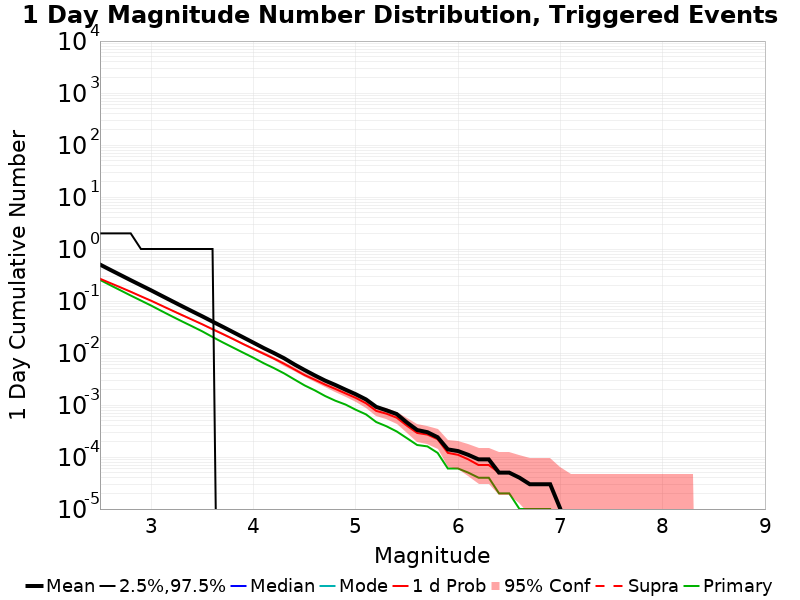

Source data for this figure (header and first rows):
Mag, Mean, 2.5 %ile, 97.5 %ile, Median, Mode, 1 d Probability, 1 d Supra-Seis Prob, Primary Aftershocks Mean
2.5, 0.5021, 0.0, 2.0, 0.0, 0.0, 0.2678, 0.0, 0.2548
2.6, 0.3978, 0.0, 2.0, 0.0, 0.0, 0.2213, 0.0, 0.2016
2.7, 0.3163, 0.0, 2.0, 0.0, 0.0, 0.183, 0.0, 0.1603
2.8, 0.2512, 0.0, 2.0, 0.0, 0.0, 0.1505, 0.0, 0.1274
2.9, 0.2006, 0.0, 1.0, 0.0, 0.0, 0.1232, 0.0, 0.102
3.0, 0.1601, 0.0, 1.0, 0.0, 0.0, 0.1011, 0.0, 0.08162
3.1, 0.1268, 0.0, 1.0, 0.0, 0.0, 0.08188, 0.0, 0.06438
3.2, 0.1005, 0.0, 1.0, 0.0, 0.0, 0.06628, 0.0, 0.05105
3.3, 0.07975, 0.0, 1.0, 0.0, 0.0, 0.05376, 0.0, 0.04069
3.4, 0.06347, 0.0, 1.0, 0.0, 0.0, 0.0438, 0.0, 0.03262
3.5, 0.05069, 0.0, 1.0, 0.0, 0.0, 0.03565, 0.0, 0.02605
3.6, 0.04018, 0.0, 1.0, 0.0, 0.0, 0.02858, 0.0, 0.02031
3.7, 0.03192, 0.0, 0.0, 0.0, 0.0, 0.02314, 0.0, 0.01599
3.8, 0.02525, 0.0, 0.0, 0.0, 0.0, 0.01863, 0.0, 0.01273
3.9, 0.01998, 0.0, 0.0, 0.0, 0.0, 0.01486, 0.0, 0.01013
4.0, 0.01579, 0.0, 0.0, 0.0, 0.0, 0.012, 0.0, 0.0081
4.1, 0.01245, 0.0, 0.0, 0.0, 0.0, 0.00966, 0.0, 0.00636
4.2, 0.00998, 0.0, 0.0, 0.0, 0.0, 0.00781, 0.0, 0.00512
4.3, 0.00791, 0.0, 0.0, 0.0, 0.0, 0.00621, 0.0, 0.00405
4.4, 0.00603, 0.0, 0.0, 0.0, 0.0, 0.00484, 0.0, 0.0031
4.5, 0.0047, 0.0, 0.0, 0.0, 0.0, 0.00376, 0.0, 0.00238
4.6, 0.0037, 0.0, 0.0, 0.0, 0.0, 0.00306, 0.0, 0.00191
4.7, 0.00295, 0.0, 0.0, 0.0, 0.0, 0.00247, 0.0, 0.00149
4.8, 0.00243, 0.0, 0.0, 0.0, 0.0, 0.00204, 0.0, 0.00121
4.9, 0.00197, 0.0, 0.0, 0.0, 0.0, 0.00167, 0.0, 0.00102
5.0, 0.00161, 0.0, 0.0, 0.0, 0.0, 0.00137, 0.0, 8.1E-4
5.1, 0.00128, 0.0, 0.0, 0.0, 0.0, 0.00108, 0.0, 6.6E-4
5.2, 9.2E-4, 0.0, 0.0, 0.0, 0.0, 7.7E-4, 0.0, 4.7E-4
5.3, 7.9E-4, 0.0, 0.0, 0.0, 0.0, 6.8E-4, 0.0, 3.9E-4
5.4, 6.7E-4, 0.0, 0.0, 0.0, 0.0, 5.7E-4, 0.0, 3.1E-4
5.5, 4.6E-4, 0.0, 0.0, 0.0, 0.0, 4.0E-4, 0.0, 2.3E-4
5.6, 3.3E-4, 0.0, 0.0, 0.0, 0.0, 2.9E-4, 0.0, 1.7E-4
5.7, 3.0E-4, 0.0, 0.0, 0.0, 0.0, 2.7E-4, 0.0, 1.6E-4
5.8, 2.4E-4, 0.0, 0.0, 0.0, 0.0, 2.2E-4, 0.0, 1.2E-4
5.9, 1.4E-4, 0.0, 0.0, 0.0, 0.0, 1.2E-4, 0.0, 6.0E-5
6.0, 1.3E-4, 0.0, 0.0, 0.0, 0.0, 1.1E-4, 0.0, 6.0E-5
6.1, 1.1E-4, 0.0, 0.0, 0.0, 0.0, 9.0E-5, 0.0, 5.0E-5
6.2, 9.0E-5, 0.0, 0.0, 0.0, 0.0, 7.0E-5, 0.0, 4.0E-5
6.3, 9.0E-5, 0.0, 0.0, 0.0, 0.0, 7.0E-5, 0.0, 4.0E-5
6.4, 5.0E-5, 0.0, 0.0, 0.0, 0.0, 5.0E-5, 0.0, 2.0E-5
6.5, 5.0E-5, 0.0, 0.0, 0.0, 0.0, 5.0E-5, 0.0, 2.0E-5
6.6, 4.0E-5, 0.0, 0.0, 0.0, 0.0, 4.0E-5, 0.0, 1.0E-5
6.7, 3.0E-5, 0.0, 0.0, 0.0, 0.0, 3.0E-5, 0.0, 1.0E-5
6.8, 3.0E-5, 0.0, 0.0, 0.0, 0.0, 3.0E-5, 0.0, 1.0E-5
6.9, 3.0E-5, 0.0, 0.0, 0.0, 0.0, 3.0E-5, 0.0, 1.0E-5
7.0, 1.0E-5, 0.0, 0.0, 0.0, 0.0, 1.0E-5, 0.0, 0.0
7.1, 0.0, 0.0, 0.0, 0.0, 0.0, 0.0, 0.0, 0.0
7.2, 0.0, 0.0, 0.0, 0.0, 0.0, 0.0, 0.0, 0.0
7.3, 0.0, 0.0, 0.0, 0.0, 0.0, 0.0, 0.0, 0.0
7.4, 0.0, 0.0, 0.0, 0.0, 0.0, 0.0, 0.0, 0.0
7.5, 0.0, 0.0, 0.0, 0.0, 0.0, 0.0, 0.0, 0.0
7.6, 0.0, 0.0, 0.0, 0.0, 0.0, 0.0, 0.0, 0.0
7.7, 0.0, 0.0, 0.0, 0.0, 0.0, 0.0, 0.0, 0.0
7.8, 0.0, 0.0, 0.0, 0.0, 0.0, 0.0, 0.0, 0.0
7.9, 0.0, 0.0, 0.0, 0.0, 0.0, 0.0, 0.0, 0.0
8.0, 0.0, 0.0, 0.0, 0.0, 0.0, 0.0, 0.0, 0.0
8.1, 0.0, 0.0, 0.0, 0.0, 0.0, 0.0, 0.0, 0.0
8.2, 0.0, 0.0, 0.0, 0.0, 0.0, 0.0, 0.0, 0.0
8.3, 0.0, 0.0, 0.0, 0.0, 0.0, 0.0, 0.0, 0.0
8.4, 0.0, 0.0, 0.0, 0.0, 0.0, 0.0, 0.0, 0.0
... 6 more rows
